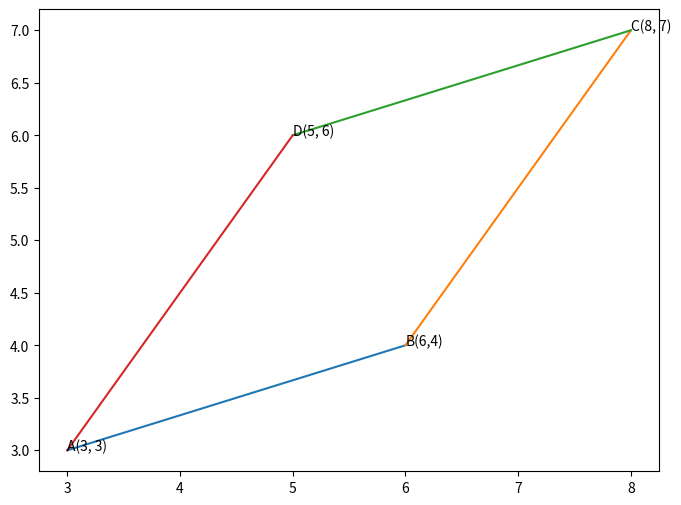

The matplotlib source for this figure:
import numpy as np
import matplotlib.pyplot as plt

A = np.array([3, 3])
B = np.array([6, 4])
C = np.array([8, 7])
D = np.array([5, 6])

plt.figure(figsize=(8, 6))

plt.plot([A[0], B[0]], [A[1], B[1]])
plt.plot([B[0], C[0]], [B[1], C[1]])
plt.plot([C[0], D[0]], [C[1], D[1]])
plt.plot([A[0], D[0]], [A[1], D[1]])

plt.text(A[0], A[1], 'A(3, 3)')
plt.text(B[0], B[1], 'B(6,4)')
plt.text(C[0], C[1], 'C(8, 7)')
plt.text(D[0], D[1], 'D(5, 6)')

plt.show()
